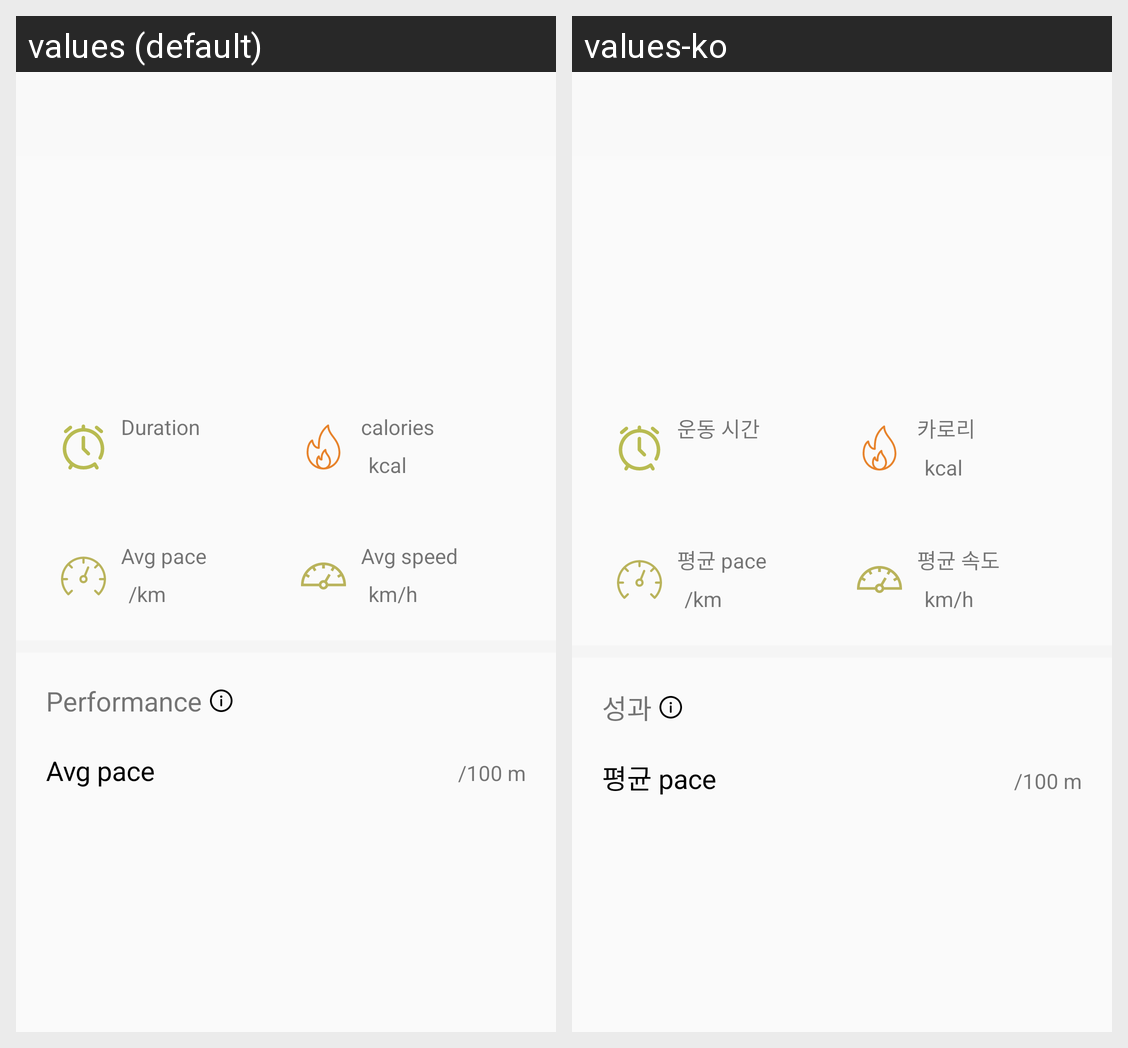

The Android screen above is rendered under two locales of the same app. Produce the string resources it draws, with the default and per-locale values.
Android screen res/layout/activity_workout_show.xml rendered under 2 locales, left to right: values (default), values-ko. Device: Nexus 5 (rendered at 1080×1920; each locale shown at half size, 540×960, under a caption strip naming it); theme AppTheme.NoActionBar.
Strings drawn on this screen, with the default value and each locale's value (text and hints the layout hard-codes, and strings that could not be matched under every locale, appear in the picture but are not listed):

duration
  values: Duration
  values-ko: 운동 시간

calories
  values: calories
  values-ko: 카로리

kcal
  values: kcal
  values-ko: kcal

average_pace
  values: Avg pace
  values-ko: 평균 pace

kilometer_with_slash
  values: /km
  values-ko: /km

average_speed
  values: Avg speed
  values-ko: 평균 속도

kilometer_per_hour
  values: km/h
  values-ko: km/h

performance
  values: Performance
  values-ko: 성과

swim_average_pace_unit
  values: /100 m
  values-ko: /100 m
